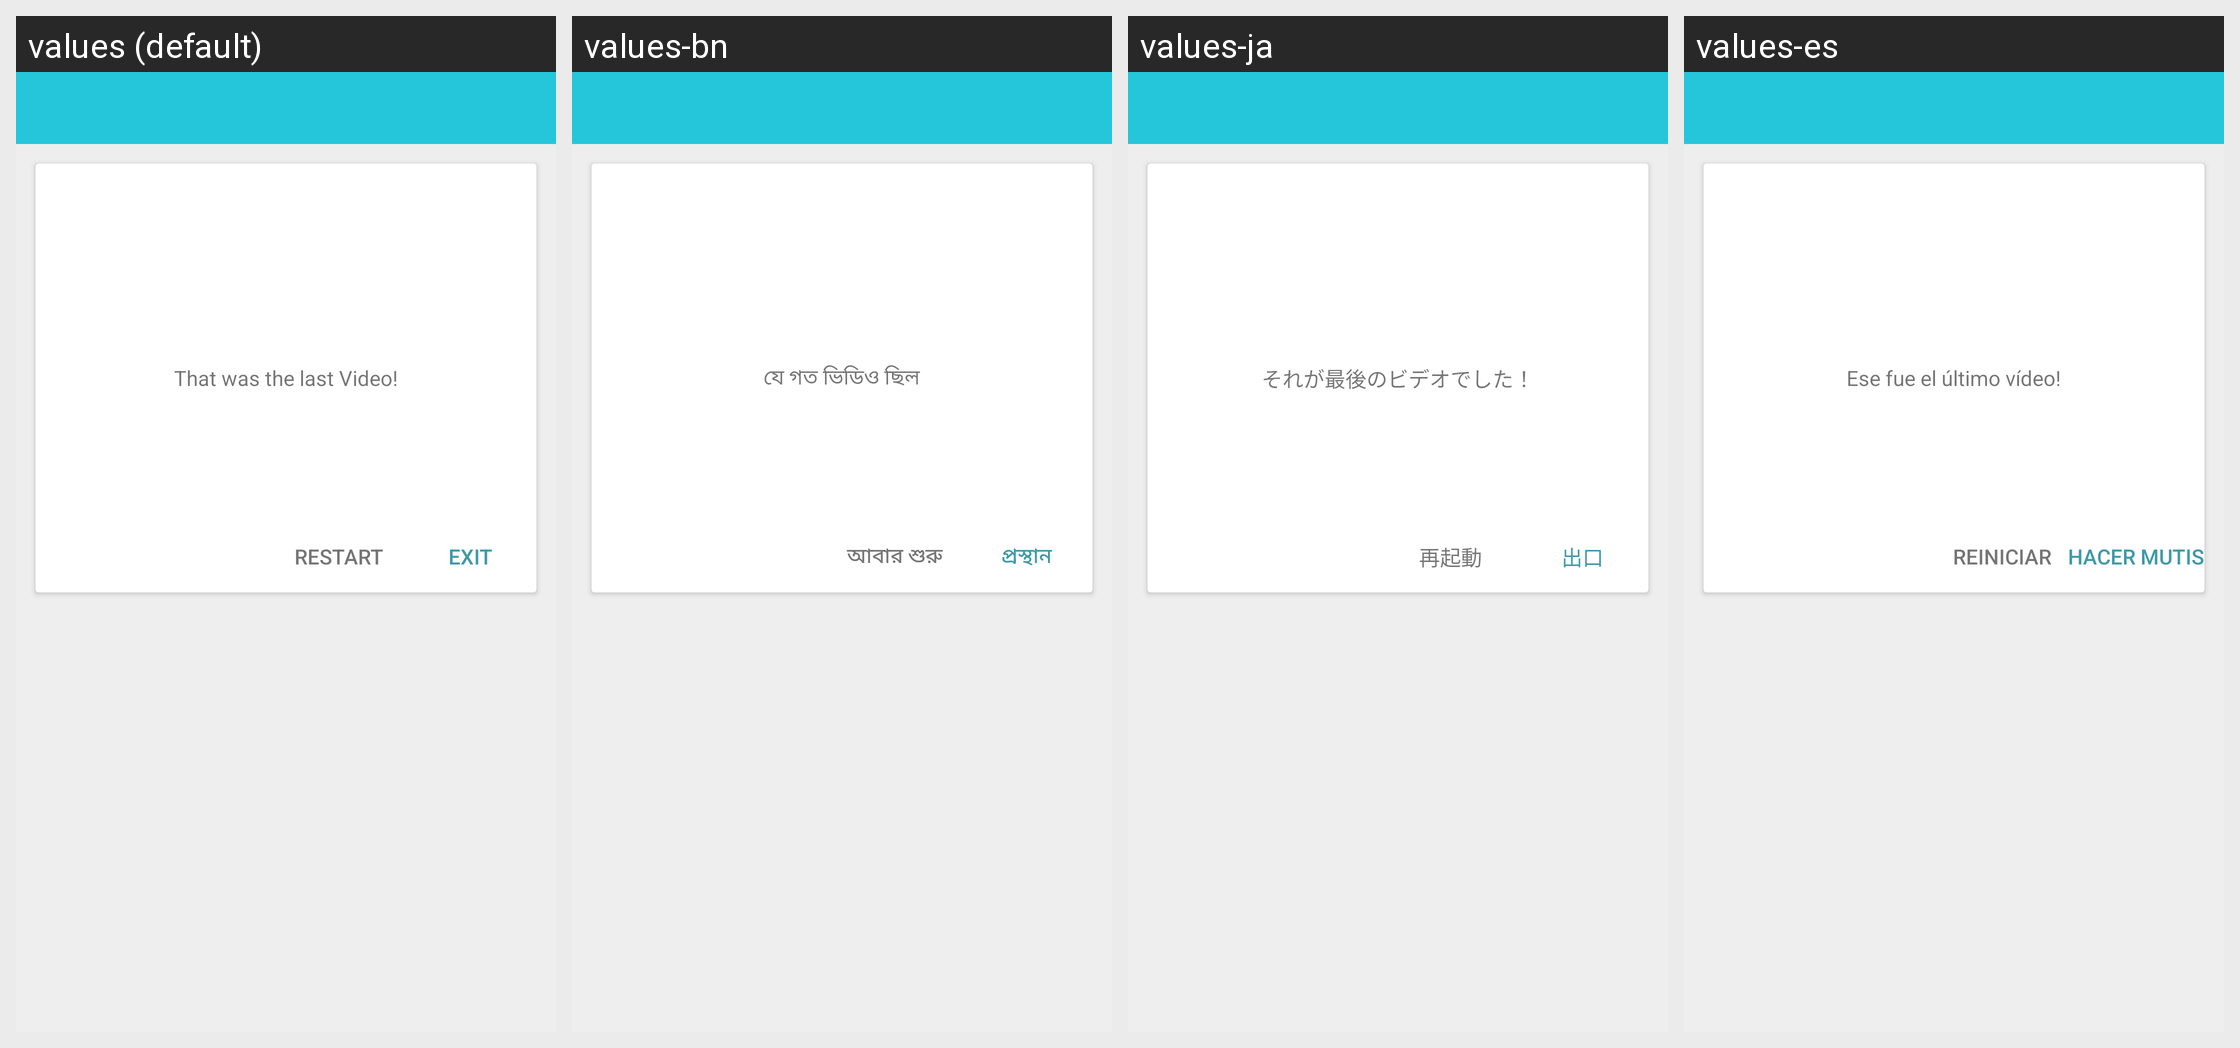

Translations of the strings shown on this Android screen, per locale in the grid:
Android screen res/layout/activity_last_video.xml rendered under 4 locales, left to right: values (default), values-bn, values-ja, values-es. Device: Nexus 5 (rendered at 1080×1920; each locale shown at half size, 540×960, under a caption strip naming it); theme AppTheme.
Other locales in the repository, not shown: values-hi.
Strings drawn on this screen, with the default value and each locale's value (text and hints the layout hard-codes, and strings that could not be matched under every locale, appear in the picture but are not listed):

last_video
  values: That was the last Video!
  values-bn: যে গত ভিডিও ছিল
  values-ja: それが最後のビデオでした！
  values-es: Ese fue el último vídeo!

exit
  values: Exit
  values-bn: প্রস্থান
  values-ja: 出口
  values-es: hacer mutis

restart
  values: Restart
  values-bn: আবার শুরু
  values-ja: 再起動
  values-es: Reiniciar
